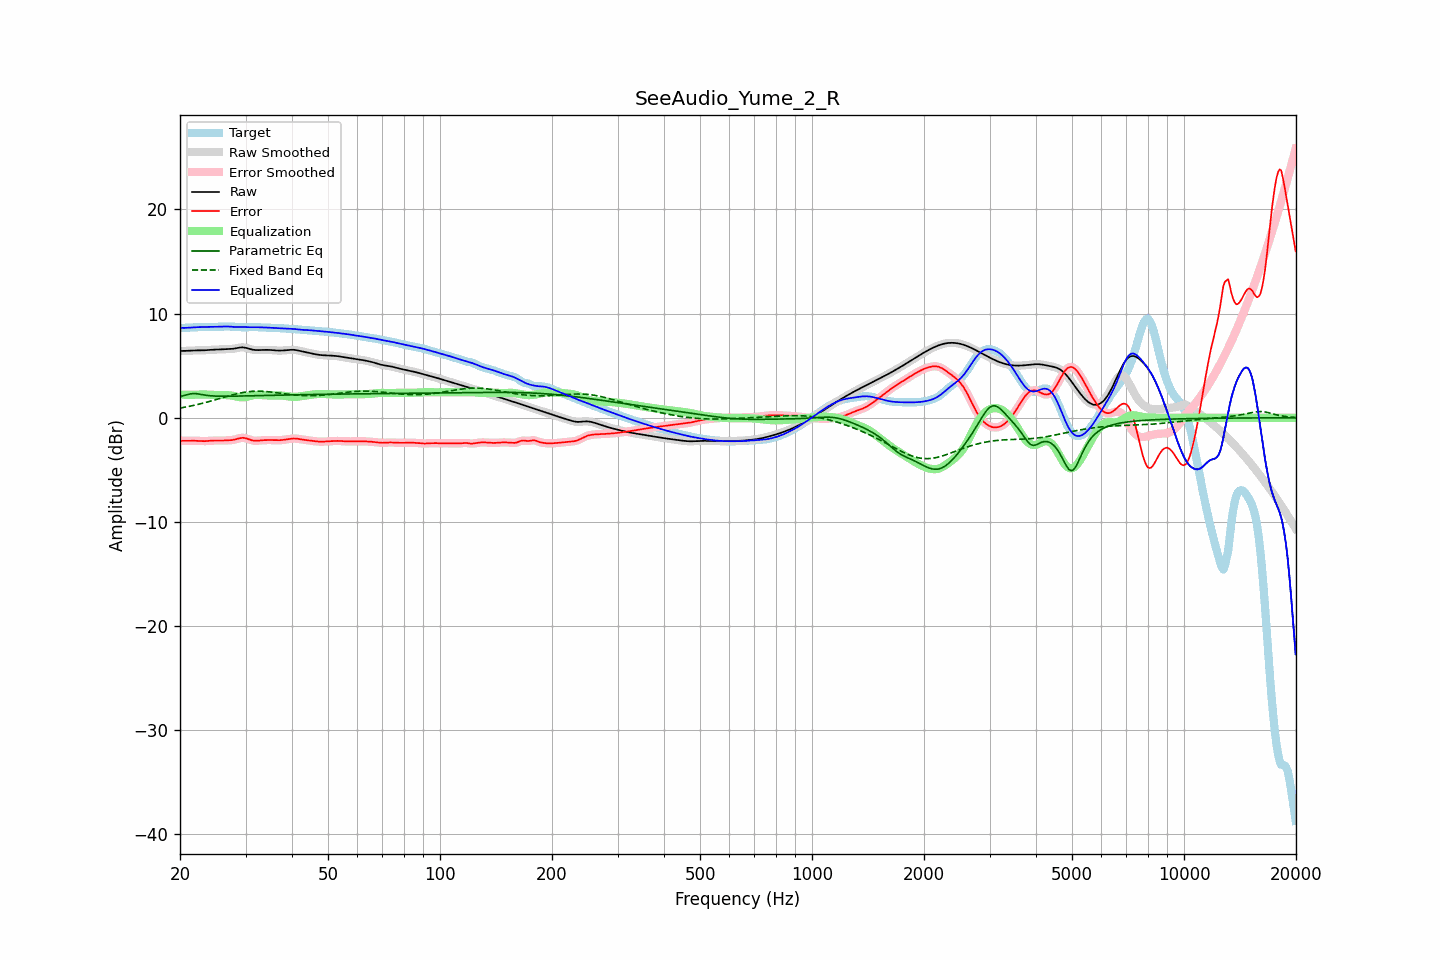

The table this chart was drawn from, first rows:
frequency, raw, error, smoothed, error_smoothed, equalization, parametric_eq, fixed_band_eq, equalized_raw, equalized_smoothed, target
20.00, 6.41, -2.21, 6.41, -2.21, 2.22, 2.03, 0.93, 8.63, 8.63, 8.63
20.20, 6.41, -2.21, 6.41, -2.21, 2.21, 2.07, 0.96, 8.63, 8.63, 8.63
20.40, 6.42, -2.21, 6.42, -2.21, 2.21, 2.11, 0.98, 8.63, 8.63, 8.63
20.61, 6.42, -2.22, 6.42, -2.21, 2.21, 2.16, 1.01, 8.63, 8.63, 8.64
20.81, 6.43, -2.21, 6.43, -2.21, 2.21, 2.20, 1.04, 8.63, 8.63, 8.64
21.02, 6.44, -2.21, 6.44, -2.21, 2.21, 2.24, 1.07, 8.64, 8.64, 8.65
21.23, 6.45, -2.21, 6.45, -2.21, 2.21, 2.28, 1.10, 8.65, 8.65, 8.65
21.44, 6.46, -2.20, 6.46, -2.20, 2.21, 2.30, 1.14, 8.66, 8.66, 8.66
21.66, 6.46, -2.20, 6.46, -2.20, 2.21, 2.32, 1.17, 8.67, 8.67, 8.67
21.87, 6.47, -2.21, 6.47, -2.21, 2.21, 2.32, 1.20, 8.68, 8.68, 8.67
22.09, 6.47, -2.21, 6.47, -2.21, 2.22, 2.31, 1.24, 8.69, 8.69, 8.68
22.31, 6.47, -2.22, 6.47, -2.22, 2.22, 2.29, 1.28, 8.70, 8.70, 8.69
22.54, 6.47, -2.23, 6.47, -2.23, 2.23, 2.27, 1.31, 8.70, 8.70, 8.70
22.76, 6.47, -2.24, 6.47, -2.24, 2.24, 2.24, 1.35, 8.70, 8.71, 8.71
22.99, 6.47, -2.25, 6.47, -2.25, 2.24, 2.21, 1.39, 8.71, 8.71, 8.72
23.22, 6.48, -2.25, 6.48, -2.25, 2.24, 2.19, 1.43, 8.71, 8.71, 8.72
23.45, 6.48, -2.24, 6.48, -2.24, 2.23, 2.16, 1.47, 8.72, 8.72, 8.73
23.69, 6.50, -2.23, 6.50, -2.23, 2.23, 2.14, 1.51, 8.72, 8.72, 8.73
23.92, 6.51, -2.22, 6.51, -2.22, 2.22, 2.12, 1.55, 8.73, 8.72, 8.72
24.16, 6.52, -2.20, 6.52, -2.20, 2.21, 2.11, 1.60, 8.73, 8.73, 8.72
24.40, 6.53, -2.19, 6.53, -2.19, 2.20, 2.10, 1.64, 8.73, 8.73, 8.72
24.65, 6.54, -2.18, 6.54, -2.19, 2.19, 2.09, 1.68, 8.73, 8.73, 8.72
24.89, 6.54, -2.18, 6.54, -2.18, 2.19, 2.08, 1.73, 8.73, 8.73, 8.73
25.14, 6.55, -2.18, 6.55, -2.18, 2.19, 2.08, 1.77, 8.73, 8.73, 8.73
25.39, 6.55, -2.19, 6.55, -2.19, 2.18, 2.07, 1.82, 8.74, 8.74, 8.74
25.65, 6.56, -2.19, 6.56, -2.19, 2.18, 2.07, 1.87, 8.74, 8.74, 8.75
25.91, 6.57, -2.19, 6.57, -2.19, 2.18, 2.07, 1.91, 8.75, 8.75, 8.75
26.16, 6.58, -2.18, 6.58, -2.18, 2.18, 2.07, 1.96, 8.76, 8.76, 8.76
26.43, 6.58, -2.18, 6.58, -2.18, 2.18, 2.07, 2.00, 8.77, 8.76, 8.76
26.69, 6.59, -2.17, 6.59, -2.17, 2.18, 2.07, 2.05, 8.77, 8.77, 8.76
26.96, 6.59, -2.16, 6.59, -2.17, 2.17, 2.07, 2.09, 8.76, 8.76, 8.76
27.23, 6.60, -2.16, 6.60, -2.16, 2.15, 2.07, 2.13, 8.75, 8.75, 8.76
27.50, 6.61, -2.14, 6.61, -2.14, 2.13, 2.07, 2.18, 8.74, 8.74, 8.75
27.77, 6.62, -2.12, 6.62, -2.12, 2.10, 2.07, 2.22, 8.73, 8.73, 8.75
28.05, 6.64, -2.09, 6.65, -2.09, 2.07, 2.08, 2.26, 8.72, 8.72, 8.74
28.33, 6.68, -2.05, 6.68, -2.05, 2.04, 2.08, 2.29, 8.71, 8.71, 8.73
28.62, 6.71, -2.01, 6.71, -2.01, 2.00, 2.08, 2.33, 8.71, 8.71, 8.71
28.90, 6.74, -1.96, 6.73, -1.97, 1.98, 2.08, 2.36, 8.71, 8.71, 8.70
29.19, 6.75, -1.94, 6.75, -1.94, 1.96, 2.09, 2.39, 8.71, 8.71, 8.69
29.48, 6.76, -1.92, 6.76, -1.93, 1.96, 2.09, 2.42, 8.72, 8.71, 8.68
29.78, 6.74, -1.94, 6.74, -1.94, 1.97, 2.09, 2.45, 8.71, 8.71, 8.68
30.08, 6.71, -1.97, 6.71, -1.97, 1.99, 2.10, 2.47, 8.71, 8.70, 8.68
30.38, 6.67, -2.02, 6.67, -2.02, 2.03, 2.10, 2.49, 8.70, 8.70, 8.69
30.68, 6.62, -2.08, 6.62, -2.08, 2.07, 2.10, 2.51, 8.69, 8.69, 8.70
30.99, 6.58, -2.13, 6.58, -2.13, 2.11, 2.11, 2.53, 8.69, 8.69, 8.71
31.30, 6.54, -2.18, 6.54, -2.17, 2.15, 2.11, 2.54, 8.69, 8.69, 8.72
31.61, 6.52, -2.20, 6.52, -2.20, 2.18, 2.12, 2.55, 8.69, 8.69, 8.72
31.93, 6.50, -2.21, 6.50, -2.21, 2.19, 2.12, 2.55, 8.69, 8.69, 8.71
32.24, 6.50, -2.20, 6.50, -2.20, 2.20, 2.12, 2.55, 8.69, 8.69, 8.70
32.57, 6.50, -2.19, 6.50, -2.19, 2.19, 2.13, 2.55, 8.69, 8.69, 8.69
32.89, 6.50, -2.17, 6.50, -2.18, 2.18, 2.13, 2.55, 8.69, 8.69, 8.68
33.22, 6.51, -2.16, 6.51, -2.16, 2.17, 2.13, 2.54, 8.68, 8.68, 8.67
33.55, 6.52, -2.15, 6.51, -2.15, 2.16, 2.14, 2.54, 8.67, 8.67, 8.66
33.89, 6.52, -2.14, 6.52, -2.14, 2.15, 2.14, 2.52, 8.67, 8.67, 8.66
34.23, 6.52, -2.14, 6.52, -2.14, 2.14, 2.15, 2.51, 8.66, 8.66, 8.66
34.57, 6.52, -2.14, 6.52, -2.14, 2.14, 2.15, 2.50, 8.66, 8.65, 8.65
34.92, 6.51, -2.14, 6.51, -2.14, 2.14, 2.15, 2.48, 8.65, 8.65, 8.64
35.27, 6.49, -2.14, 6.49, -2.14, 2.14, 2.16, 2.46, 8.64, 8.64, 8.63
35.62, 6.48, -2.14, 6.48, -2.14, 2.15, 2.16, 2.44, 8.63, 8.63, 8.62
35.97, 6.47, -2.15, 6.47, -2.15, 2.15, 2.16, 2.43, 8.62, 8.62, 8.62
... 635 more rows
